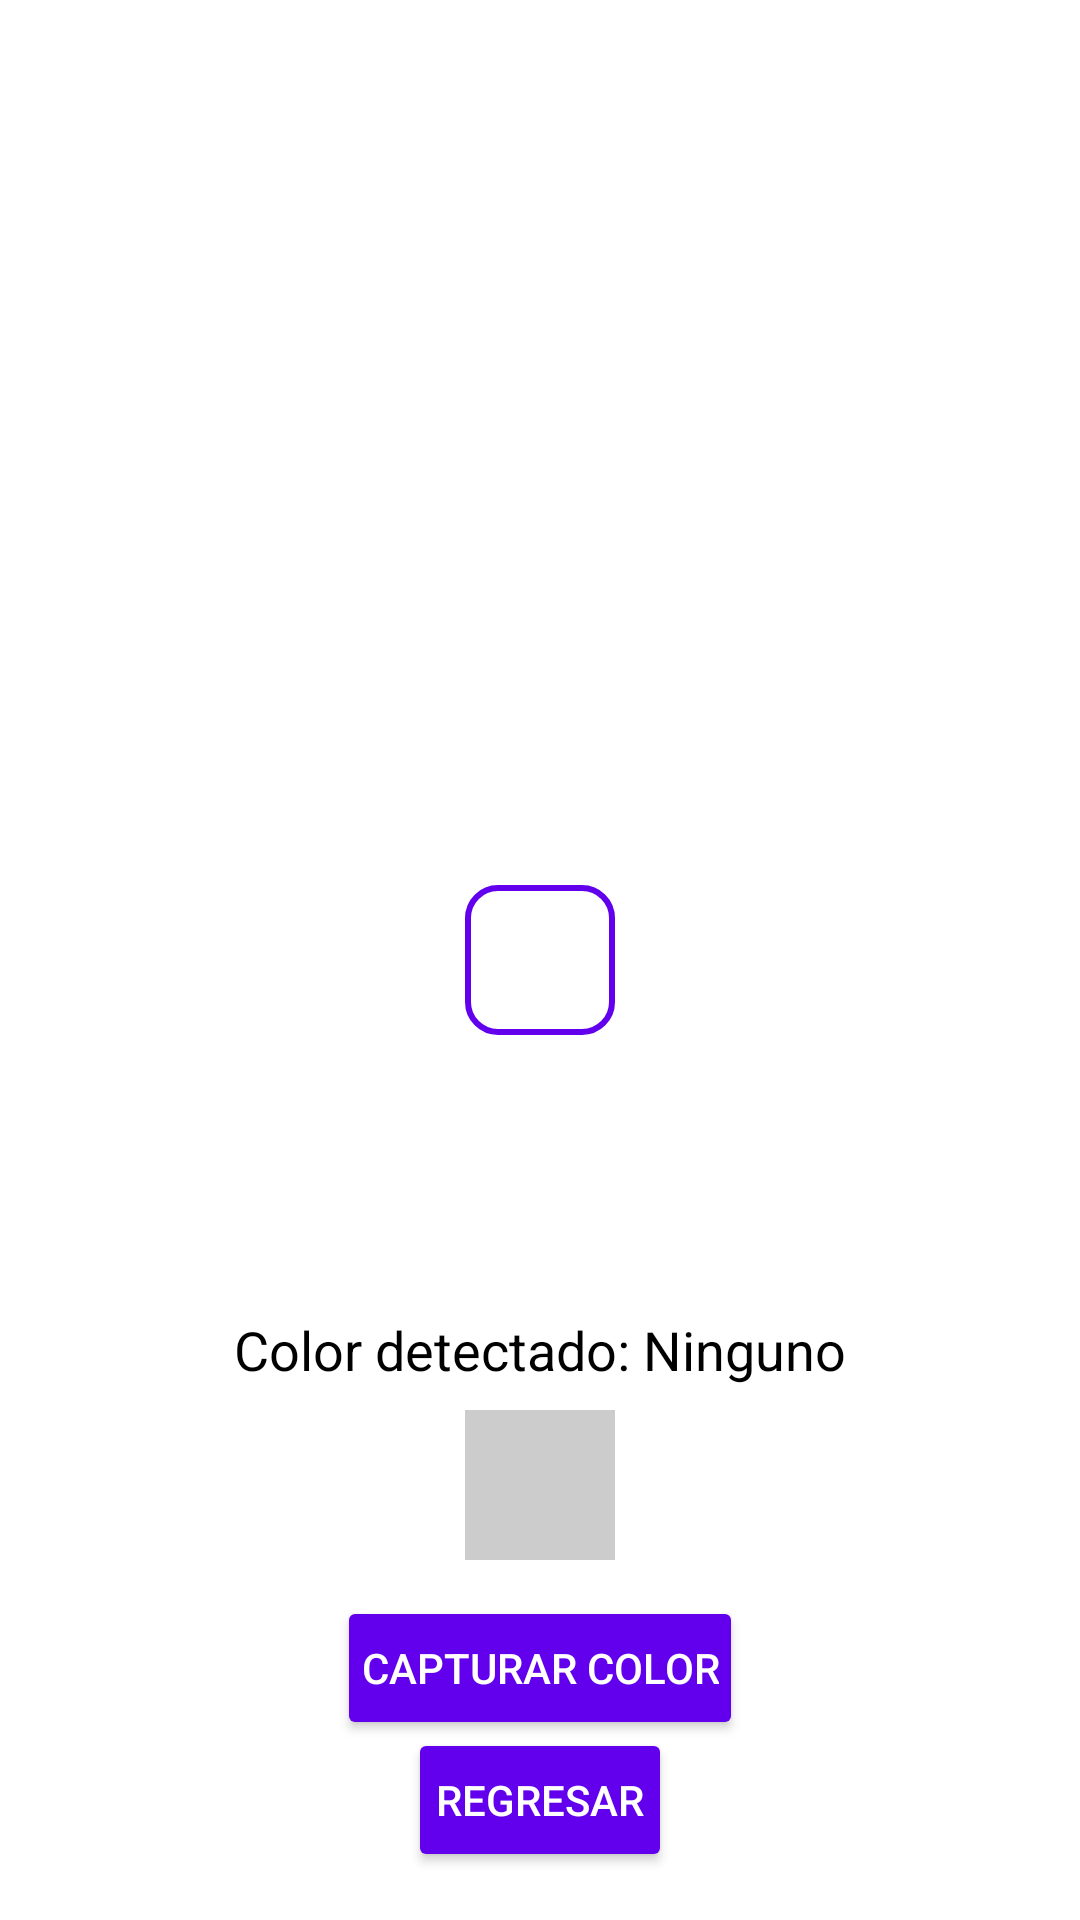

Write the Android layout XML for this screen, with the resource values it uses.
<!-- AndroidManifest.xml: application theme Theme.AppDetectorDeColores -->
<!-- res/layout/activity_color_detection.xml -->
<RelativeLayout
    xmlns:android="http://schemas.android.com/apk/res/android"
    android:layout_width="match_parent"
    android:layout_height="match_parent"
    android:background="#FFFFFF">

    
    <TextureView
        android:id="@+id/vista_camara"
        android:layout_width="match_parent"
        android:layout_height="match_parent"
        android:layout_alignParentTop="true"
        android:layout_centerHorizontal="true" />

    
    <View
        android:id="@+id/marcador_color"
        android:layout_width="50dp"
        android:layout_height="50dp"
        android:layout_centerInParent="true"
        android:background="@drawable/borde_marcador" />

    
    <View
        android:id="@+id/previsualizacion_color"
        android:layout_width="50dp"
        android:layout_height="50dp"
        android:layout_alignParentBottom="true"
        android:layout_marginBottom="120dp"
        android:layout_centerHorizontal="true"
        android:background="#CCCCCC" />

    
    <TextView
        android:id="@+id/texto_color_detectado"
        android:layout_width="wrap_content"
        android:layout_height="wrap_content"
        android:text="Color detectado: Ninguno"
        android:textSize="18sp"
        android:layout_alignParentBottom="true"
        android:layout_marginBottom="170dp"
        android:layout_centerHorizontal="true"
        android:textColor="#000000"
        android:background="#FFFFFF"
        android:padding="8dp" />

    
    <Button
        android:id="@+id/btn_capturar_color"
        android:layout_width="wrap_content"
        android:layout_height="wrap_content"
        android:text="Capturar Color"
        android:backgroundTint="#FF6200EE"
        android:textColor="#FFFFFF"
        android:padding="8dp"
        android:layout_alignParentBottom="true"
        android:layout_marginBottom="60dp"
        android:layout_centerHorizontal="true" />

    
    <Button
        android:id="@+id/btn_regresar_menu"
        android:layout_width="wrap_content"
        android:layout_height="wrap_content"
        android:text="Regresar"
        android:backgroundTint="#FF6200EE"
        android:textColor="#FFFFFF"
        android:padding="8dp"
        android:layout_alignParentBottom="true"
        android:layout_marginBottom="16dp"
        android:layout_centerHorizontal="true" />
</RelativeLayout>
<!-- resources referenced by this layout -->
<resources>
  <!-- drawable borde_marcador (drawable) -->
  <?xml version="1.0" encoding="utf-8"?>
  <shape xmlns:android="http://schemas.android.com/apk/res/android"
      android:shape="rectangle">
  
      <solid android:color="@android:color/transparent" />
  
      <stroke
          android:width="2dp"
          android:color="#FF6200EE" />
  
      <corners android:radius="10dp" />
  </shape>
  <style name="Theme.AppDetectorDeColores" parent="Base.Theme.AppDetectorDeColores" />
  <style name="Base.Theme.AppDetectorDeColores" parent="Theme.Material3.DayNight.NoActionBar">
          
          
      </style>
</resources>
